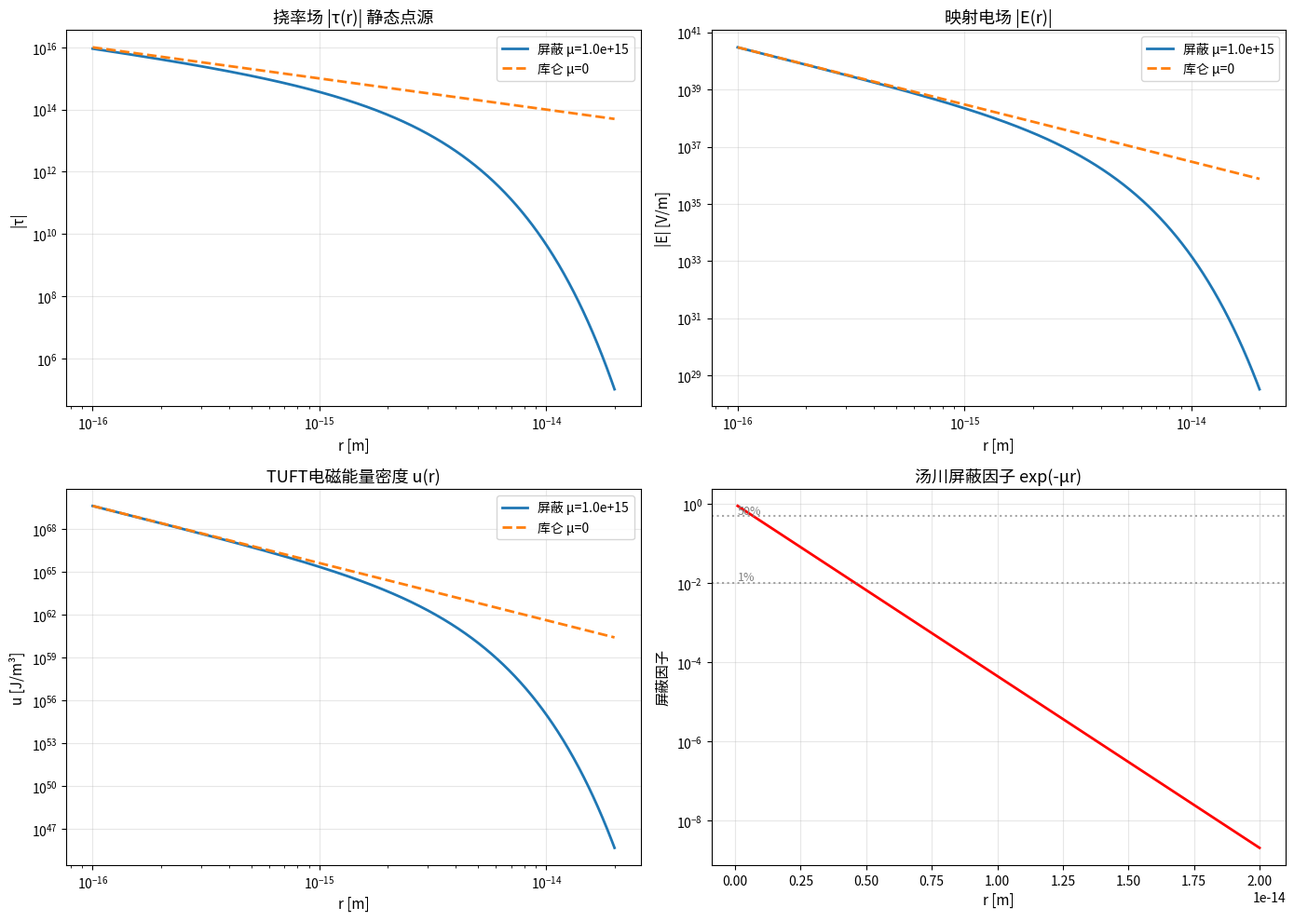

This chart was generated by the following Python code:
#!/usr/bin/env python3
# -*- coding: utf-8 -*-
"""
TUFT 挠率场 / E/B 场静态分布仿真
===================================
仿真静态点源的挠率场，映射出电场E和磁场B的空间分布
支持：屏蔽汤川型 / 长程库仑型 切换
"""

import numpy as np
import matplotlib
matplotlib.use('Agg')
import matplotlib.pyplot as plt

# ===================== 全局参数 =====================
c = 299792458.0
hbar = 1.054571817e-34
eps0 = 8.8541878128e-12
mu0 = 1.25663706212e-6

k = 1.0               # 拓扑-电磁耦合常数
mu_screen = 1.0e15   # 屏蔽参数 (mu=0退化为长程库仑)
C_tau = 1.0           # 挠率点源强度
eps_tau = eps0
mu_tau = mu0

# ===================== 径向场计算 =====================
def tau_field(r, mu):
    """静态球对称挠率场 tau(r) = C/r * exp(-mu*r)"""
    return C_tau / r * np.exp(-mu * r)

def e_field_from_tau(r, mu):
    """静电场 E = -kc * d(tau_t)/dr (球对称径向)"""
    tau = tau_field(r, mu)
    dtau_dr = -C_tau * np.exp(-mu * r) * (1 + mu * r) / r**2
    E = -k * c * dtau_dr
    return E, tau

def energy_density(E, B):
    """电磁能量密度 u = 0.5*(eps*E^2 + B^2/mu)"""
    return 0.5 * (eps_tau * E**2 + B**2 / mu_tau)

# ===================== 径向分布 =====================
r_min, r_max = 1e-16, 2e-14
Nr = 1000
r_arr = np.logspace(np.log10(r_min), np.log10(r_max), Nr)

# 屏蔽场 (汤川型)
E_screen, tau_screen = e_field_from_tau(r_arr, mu_screen)
B_screen = np.zeros_like(r_arr)  # 纯径向场旋度为零
u_screen = energy_density(E_screen, B_screen)

# 无屏蔽场 (库仑型, mu=0)
E_coul, tau_coul = e_field_from_tau(r_arr, 0.0)
u_coul = energy_density(E_coul, B_screen)

# ===================== 绘图 =====================
fig, axes = plt.subplots(2, 2, figsize=(14, 10))

# 1. 挠率场
ax = axes[0, 0]
ax.loglog(r_arr, np.abs(tau_screen), label=f'屏蔽 μ={mu_screen:.1e}', linewidth=2)
ax.loglog(r_arr, np.abs(tau_coul), label='库仑 μ=0', linestyle='--', linewidth=2)
ax.set_title('挠率场 |τ(r)| 静态点源', fontsize=13)
ax.set_xlabel('r [m]', fontsize=11)
ax.set_ylabel('|τ|', fontsize=11)
ax.legend(fontsize=10)
ax.grid(True, alpha=0.3)

# 2. 电场
ax = axes[0, 1]
ax.loglog(r_arr, np.abs(E_screen), label=f'屏蔽 μ={mu_screen:.1e}', linewidth=2)
ax.loglog(r_arr, np.abs(E_coul), label='库仑 μ=0', linestyle='--', linewidth=2)
ax.set_title('映射电场 |E(r)|', fontsize=13)
ax.set_xlabel('r [m]', fontsize=11)
ax.set_ylabel('|E| [V/m]', fontsize=11)
ax.legend(fontsize=10)
ax.grid(True, alpha=0.3)

# 3. 能量密度
ax = axes[1, 0]
ax.loglog(r_arr, u_screen, label=f'屏蔽 μ={mu_screen:.1e}', linewidth=2)
ax.loglog(r_arr, u_coul, label='库仑 μ=0', linestyle='--', linewidth=2)
ax.set_title('TUFT电磁能量密度 u(r)', fontsize=13)
ax.set_xlabel('r [m]', fontsize=11)
ax.set_ylabel('u [J/m³]', fontsize=11)
ax.legend(fontsize=10)
ax.grid(True, alpha=0.3)

# 4. 屏蔽因子
ax = axes[1, 1]
screen_factor = np.exp(-mu_screen * r_arr)
ax.semilogy(r_arr, screen_factor, 'r-', linewidth=2)
ax.axhline(y=0.5, color='gray', linestyle=':', alpha=0.7)
ax.axhline(y=0.01, color='gray', linestyle=':', alpha=0.7)
ax.set_title('汤川屏蔽因子 exp(-μr)', fontsize=13)
ax.set_xlabel('r [m]', fontsize=11)
ax.set_ylabel('屏蔽因子', fontsize=11)
ax.text(r_arr[10], 0.55, '50%', fontsize=9, color='gray')
ax.text(r_arr[10], 0.012, '1%', fontsize=9, color='gray')
ax.grid(True, alpha=0.3)

plt.tight_layout()
plt.savefig('tuft_field_simulation.png', dpi=150, bbox_inches='tight')
print("仿真图保存: tuft_field_simulation.png")

# ===================== 数值输出 =====================
print("\n===== 关键采样点数据 =====")
print(f"{'r[m]':<14}{'|τ|':<14}{'|E|[V/m]':<14}{'u[J/m³]':<14}")
for r in [1e-15, 3e-15, 5e-15, 1e-14, 2e-14]:
    E, tau = e_field_from_tau(r, mu_screen)
    u = energy_density(E, 0)
    print(f"{r:14.2e}{tau:14.4e}{abs(E):14.4e}{u:14.4e}")

print("\n===== 仿真完成 =====")
print(f"屏蔽参数 μ = {mu_screen:.2e} 1/m")
print(f"力程 λ = 1/μ = {1/mu_screen:.4e} m = {1/mu_screen/1e-15:.3f} fm")
print(f"耦合常数 k = {k}")
print(f"光速 c = {c:.4e} m/s")
